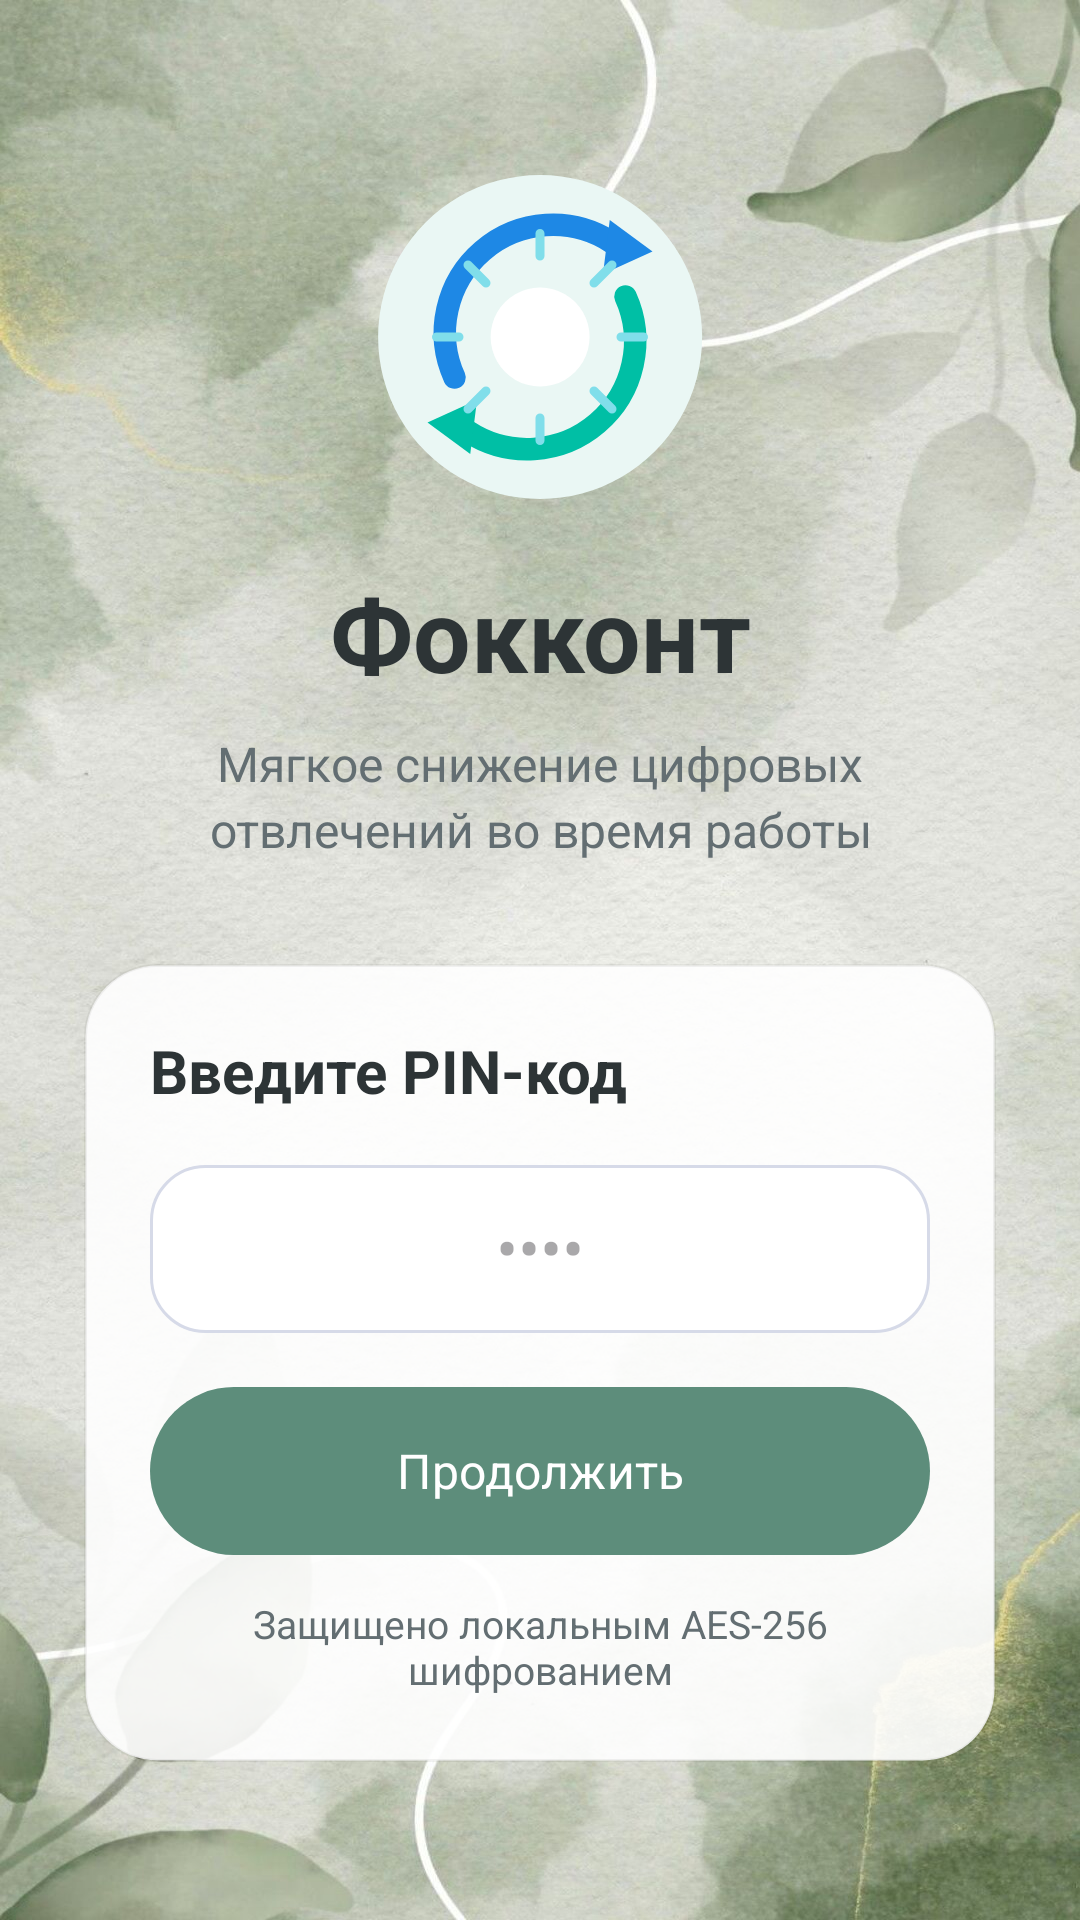

Here is an Android app screen rendered from its layout file. Give the layout XML and the strings, colors and styles it references.
<!-- AndroidManifest.xml: application theme Theme.ContextSwitch -->
<!-- res/layout/fragment_login.xml -->
<?xml version="1.0" encoding="utf-8"?>
<ScrollView xmlns:android="http://schemas.android.com/apk/res/android"
    xmlns:app="http://schemas.android.com/apk/res-auto"
    xmlns:tools="http://schemas.android.com/tools"
    android:layout_width="match_parent"
    android:layout_height="match_parent"
    android:background="@drawable/bg_app_gradient"
    android:fillViewport="true"
    android:fitsSystemWindows="true"
    tools:context="ru.fokcont.app.ui.login.LoginFragment">

    <LinearLayout
        android:layout_width="match_parent"
        android:layout_height="wrap_content"
        android:gravity="center"
        android:orientation="vertical"
        android:padding="28dp">

        
        <ImageView
            android:id="@+id/appLogo"
            android:layout_width="120dp"
            android:layout_height="120dp"
            android:src="@drawable/ic_app_logo"
            android:contentDescription="Логотип Фокконт" />

        <TextView
            android:id="@+id/loginTitleText"
            android:layout_width="match_parent"
            android:layout_height="wrap_content"
            android:layout_marginTop="16dp"
            android:gravity="center"
            android:text="Фокконт"
            android:textColor="@color/text_primary"
            android:textSize="34sp"
            android:textStyle="bold" />

        <TextView
            android:id="@+id/loginSubtitleText"
            android:layout_width="match_parent"
            android:layout_height="wrap_content"
            android:layout_marginTop="10dp"
            android:gravity="center"
            android:lineSpacingExtra="3dp"
            android:text="Мягкое снижение цифровых отвлечений во время работы"
            android:textColor="@color/text_secondary"
            android:textSize="16sp" />

        <LinearLayout
            android:layout_width="match_parent"
            android:layout_height="wrap_content"
            android:layout_marginTop="34dp"
            android:background="@drawable/bg_card"
            android:orientation="vertical"
            android:padding="22dp">

            <TextView
                android:id="@+id/pinModeText"
                android:layout_width="match_parent"
                android:layout_height="wrap_content"
                android:text="Введите PIN-код"
                android:textColor="@color/text_primary"
                android:textSize="20sp"
                android:textStyle="bold" />

            <EditText
                android:id="@+id/pinEditText"
                android:layout_width="match_parent"
                android:layout_height="56dp"
                android:layout_marginTop="18dp"
                android:background="@drawable/bg_input"
                android:gravity="center"
                android:hint="••••"
                android:inputType="numberPassword"
                android:maxLength="4"
                android:padding="14dp"
                android:textColor="@color/text_primary"
                android:textSize="22sp" />

            
            <LinearLayout
                android:id="@+id/consentLayout"
                android:layout_width="match_parent"
                android:layout_height="wrap_content"
                android:layout_marginTop="16dp"
                android:orientation="vertical"
                android:visibility="gone"
                tools:visibility="visible">

                <LinearLayout
                    android:layout_width="match_parent"
                    android:layout_height="wrap_content"
                    android:gravity="center_vertical"
                    android:orientation="horizontal">
                    <CheckBox
                        android:id="@+id/privacyCheckBox"
                        android:layout_width="0dp"
                        android:layout_height="wrap_content"
                        android:layout_weight="1"
                        android:text="Согласен с политикой"
                        android:textSize="14sp"
                        android:textColor="@color/text_secondary" />
                    <TextView
                        android:id="@+id/readPrivacyText"
                        android:layout_width="wrap_content"
                        android:layout_height="wrap_content"
                        android:padding="8dp"
                        android:text="Читать"
                        android:textColor="@color/primary"
                        android:textSize="14sp"
                        android:textStyle="bold" />
                </LinearLayout>

                <LinearLayout
                    android:layout_width="match_parent"
                    android:layout_height="wrap_content"
                    android:gravity="center_vertical"
                    android:orientation="horizontal">
                    <CheckBox
                        android:id="@+id/termsCheckBox"
                        android:layout_width="0dp"
                        android:layout_height="wrap_content"
                        android:layout_weight="1"
                        android:text="Согласен на обработку"
                        android:textSize="14sp"
                        android:textColor="@color/text_secondary" />
                    <TextView
                        android:id="@+id/readTermsText"
                        android:layout_width="wrap_content"
                        android:layout_height="wrap_content"
                        android:padding="8dp"
                        android:text="Читать"
                        android:textColor="@color/primary"
                        android:textSize="14sp"
                        android:textStyle="bold" />
                </LinearLayout>
            </LinearLayout>

            <com.google.android.material.button.MaterialButton
                android:id="@+id/loginButton"
                android:layout_width="match_parent"
                android:layout_height="56dp"
                android:layout_marginTop="18dp"
                android:background="@drawable/bg_primary_button"
                android:text="Продолжить"
                android:textAllCaps="false"
                android:textColor="#FFFFFF"
                android:textSize="16sp"
                app:backgroundTint="@null"
                app:cornerRadius="18dp" />

            <TextView
                android:id="@+id/pinHintText"
                android:layout_width="match_parent"
                android:layout_height="wrap_content"
                android:layout_marginTop="14dp"
                android:gravity="center"
                android:text="Защищено локальным AES-256 шифрованием"
                android:textColor="@color/text_secondary"
                android:textSize="13sp" />
        </LinearLayout>
    </LinearLayout>
</ScrollView>
<!-- resources referenced by this layout -->
<resources>
  <color name="primary">#4E7E6B</color>
  <color name="text_primary">#2D3436</color>
  <color name="text_secondary">#636E72</color>
  <!-- drawable bg_app_gradient (drawable) -->
  <?xml version="1.0" encoding="utf-8"?>
  <layer-list xmlns:android="http://schemas.android.com/apk/res/android">
      
      <item>
          <shape>
              <solid android:color="#F7FAF9" />
          </shape>
      </item>
  
      
      <item>
          <bitmap
              android:src="@drawable/bg_watercolor_leaf"
              android:gravity="center|clip_horizontal|clip_vertical" />
      </item>
  </layer-list>
  <!-- drawable bg_card (drawable) -->
  <?xml version="1.0" encoding="utf-8"?>
  <shape xmlns:android="http://schemas.android.com/apk/res/android">
      
      <solid android:color="#E6FFFFFF" />
      <corners android:radius="24dp" />
      
      <stroke android:width="1dp" android:color="#0D000000" />
  </shape>
  <!-- drawable bg_input (drawable) -->
  <?xml version="1.0" encoding="utf-8"?>
  <shape xmlns:android="http://schemas.android.com/apk/res/android">
      <solid android:color="#FFFFFFFF" />
      <corners android:radius="18dp" />
      <stroke android:width="1dp" android:color="#D6DAE8" />
  </shape>
  <!-- drawable bg_primary_button (drawable) -->
  <?xml version="1.0" encoding="utf-8"?>
  <shape xmlns:android="http://schemas.android.com/apk/res/android">
      
      <solid android:color="#5D8D7B" />
      <corners android:radius="28dp" />
  </shape>
  <!-- drawable ic_app_logo (drawable) -->
  <vector xmlns:android="http://schemas.android.com/apk/res/android"
      android:width="160dp"
      android:height="160dp"
      android:viewportWidth="160"
      android:viewportHeight="160">
  
      <path
          android:fillColor="#EAF7F4"
          android:pathData="M80,8a72,72 0,1 0,0.1 0z" />
  
      <path
          android:strokeColor="#1E88E5"
          android:strokeWidth="10"
          android:strokeLineCap="round"
          android:fillColor="@android:color/transparent"
          android:pathData="M42,98 A48,48 0,0 1,112 38" />
  
      <path
          android:strokeColor="#00BFA5"
          android:strokeWidth="10"
          android:strokeLineCap="round"
          android:fillColor="@android:color/transparent"
          android:pathData="M118,62 A48,48 0,0 1,48 122" />
  
      <path
          android:fillColor="#1E88E5"
          android:pathData="M111,28 L130,42 L108,52 Z" />
  
      <path
          android:fillColor="#00BFA5"
          android:pathData="M49,132 L30,118 L52,108 Z" />
  
      <path
          android:fillColor="#FFFFFF"
          android:pathData="M80,58a22,22 0,1 0,0.1 0z" />
  
      <path
          android:strokeColor="#80DEEA"
          android:strokeWidth="4"
          android:strokeLineCap="round"
          android:fillColor="@android:color/transparent"
          android:pathData="M80,34 L80,44 M80,116 L80,126 M34,80 L44,80 M116,80 L126,80 M48,48 L56,56 M104,104 L112,112 M112,48 L104,56 M56,104 L48,112" />
  </vector>
  <style name="Theme.ContextSwitch" parent="Base.Theme.ContextSwitch" />
  <!-- drawable bg_watercolor_leaf: jpg bitmap (drawable, 264324 bytes) -->
  <style name="Base.Theme.ContextSwitch" parent="Theme.Material3.DayNight.NoActionBar">
          <item name="android:fontFamily">sans-serif</item>
          <item name="android:windowLightStatusBar">true</item>
          <item name="android:navigationBarColor">#FFFFFF</item>
          <item name="colorPrimary">@color/primary</item>
          <item name="colorPrimaryVariant">@color/primary_dark</item>
          <item name="colorOnPrimary">#FFFFFF</item>
      </style>
  <color name="primary_dark">#3A5F50</color>
</resources>
